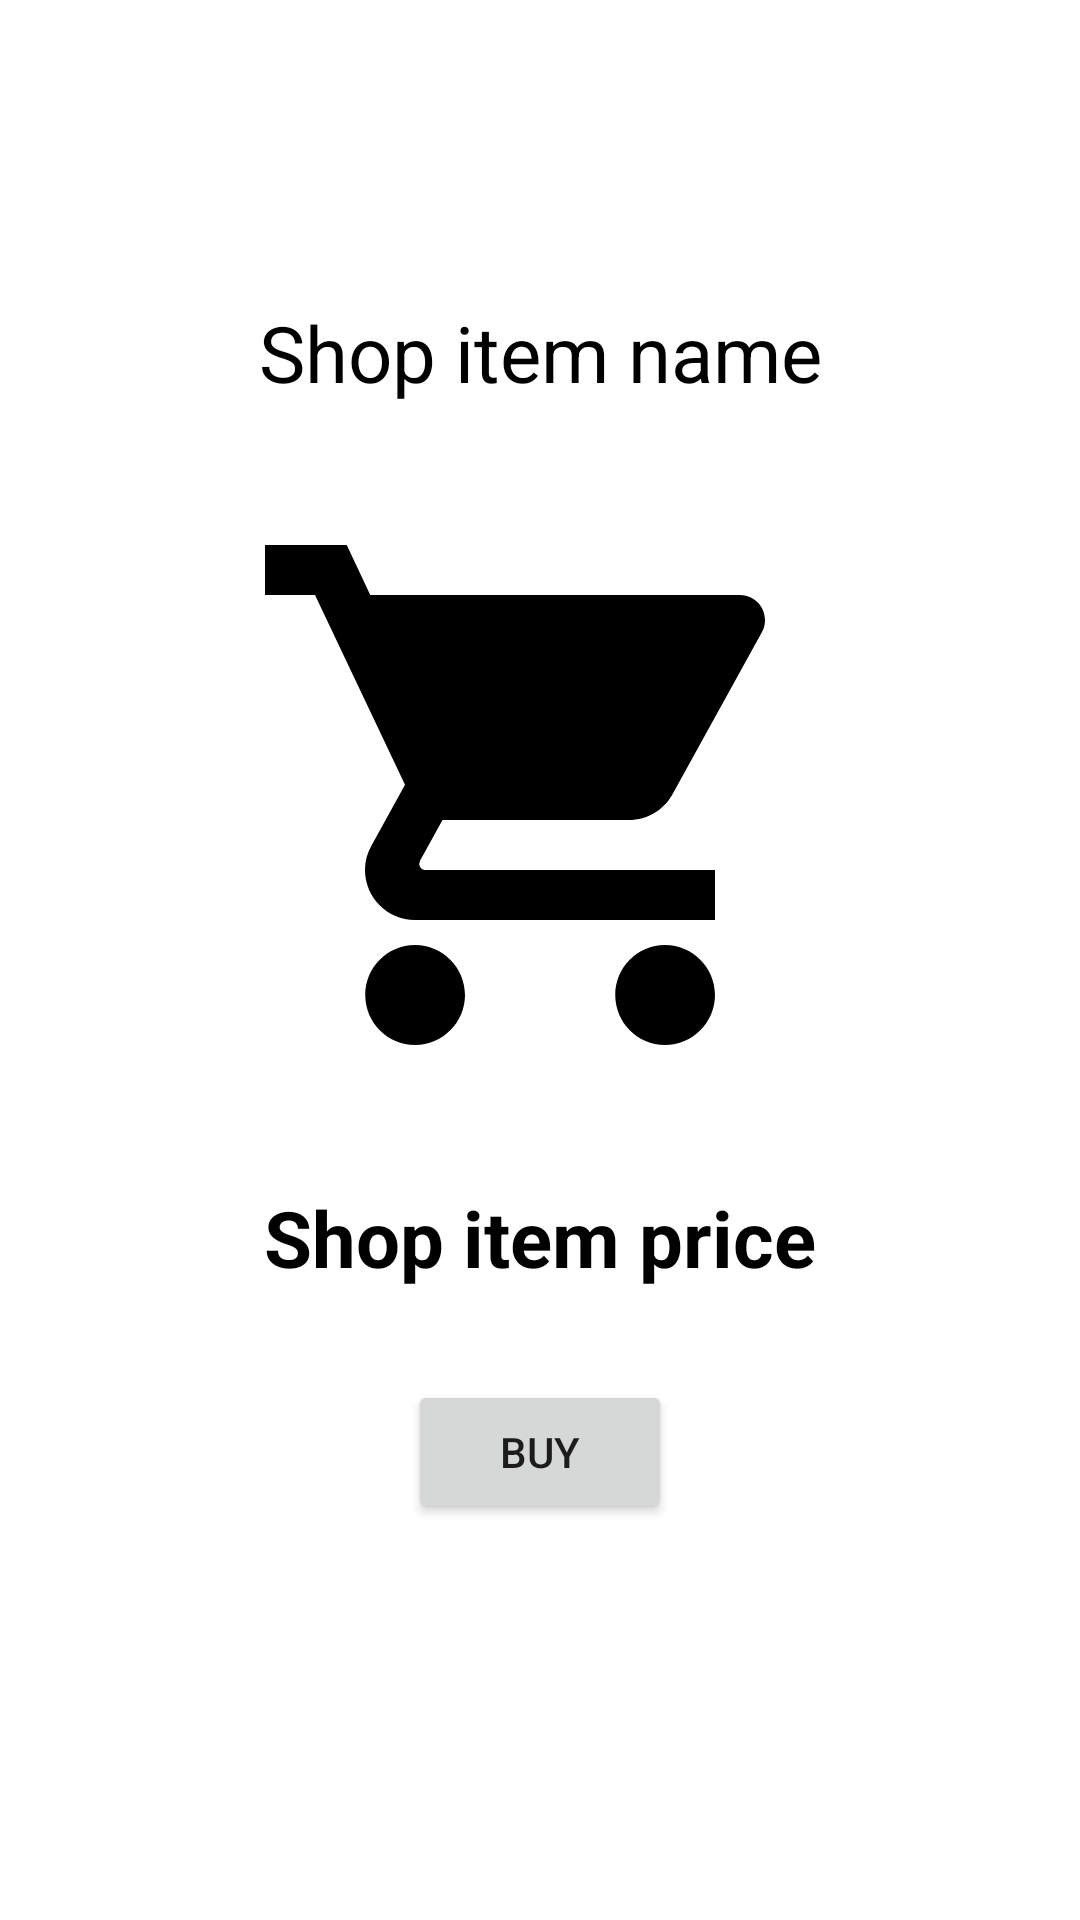

Produce the Android XML layout that renders to this screen, including the resource entries it uses.
<!-- AndroidManifest.xml: application theme Theme.Hazi -->
<!-- res/layout/fragment_shop_item.xml -->
<?xml version="1.0" encoding="utf-8"?>
<androidx.constraintlayout.widget.ConstraintLayout xmlns:android="http://schemas.android.com/apk/res/android"
    xmlns:app="http://schemas.android.com/apk/res-auto"
    xmlns:tools="http://schemas.android.com/tools"
    android:layout_width="match_parent"
    android:layout_height="match_parent"
    tools:context=".fragments.ShopItemFragment">

    <TextView
        android:id="@+id/userCoins"
        android:layout_width="wrap_content"
        android:layout_height="wrap_content"
        android:layout_marginTop="8dp"
        android:layout_marginEnd="8dp"
        android:text="@string/user_coins"
        android:textColor="@color/black"
        android:textSize="14sp"
        android:visibility="invisible"
        app:layout_constraintEnd_toEndOf="parent"
        app:layout_constraintTop_toTopOf="parent" />

    <TextView
        android:id="@+id/shopItemNameTextView"
        android:layout_width="wrap_content"
        android:layout_height="wrap_content"
        android:layout_gravity="center"
        android:layout_marginTop="100dp"
        android:text="@string/shop_item_name"
        android:textColor="@color/black"
        android:textSize="26sp"
        app:layout_constraintEnd_toEndOf="parent"
        app:layout_constraintStart_toStartOf="parent"
        app:layout_constraintTop_toTopOf="parent" />

    <ImageView
        android:id="@+id/shopItemImageView"
        android:layout_width="200dp"
        android:layout_height="200dp"
        android:layout_gravity="center"
        android:layout_marginTop="30dp"
        android:contentDescription="@string/shop_item_image"
        android:scaleType="centerCrop"
        android:src="@drawable/ic_shop"
        app:layout_constraintEnd_toEndOf="parent"
        app:layout_constraintStart_toStartOf="parent"
        app:layout_constraintTop_toBottomOf="@+id/shopItemNameTextView" />

    <TextView
        android:id="@+id/shopItemPriceTextView"
        android:layout_width="wrap_content"
        android:layout_height="wrap_content"
        android:layout_gravity="center"
        android:layout_marginTop="30dp"
        android:text="@string/shop_item_price"
        android:textColor="@color/black"
        android:textSize="26sp"
        android:textStyle="bold"
        app:layout_constraintEnd_toEndOf="parent"
        app:layout_constraintStart_toStartOf="parent"
        app:layout_constraintTop_toBottomOf="@+id/shopItemImageView" />

    <Button
        android:id="@+id/buyShopItemButton"
        android:layout_width="wrap_content"
        android:layout_height="wrap_content"
        android:layout_marginTop="30dp"
        android:text="@string/buy"
        app:layout_constraintEnd_toEndOf="parent"
        app:layout_constraintStart_toStartOf="parent"
        app:layout_constraintTop_toBottomOf="@+id/shopItemPriceTextView" />

</androidx.constraintlayout.widget.ConstraintLayout>
<!-- resources referenced by this layout -->
<resources>
  <!-- drawable ic_shop (drawable) -->
  <vector android:height="100dp" android:tint="#000000"
      android:viewportHeight="24" android:viewportWidth="24"
      android:width="100dp" xmlns:android="http://schemas.android.com/apk/res/android">
      <path android:fillColor="@android:color/white" android:pathData="M7,18c-1.1,0 -1.99,0.9 -1.99,2S5.9,22 7,22s2,-0.9 2,-2 -0.9,-2 -2,-2zM1,2v2h2l3.6,7.59 -1.35,2.45c-0.16,0.28 -0.25,0.61 -0.25,0.96 0,1.1 0.9,2 2,2h12v-2L7.42,15c-0.14,0 -0.25,-0.11 -0.25,-0.25l0.03,-0.12 0.9,-1.63h7.45c0.75,0 1.41,-0.41 1.75,-1.03l3.58,-6.49c0.08,-0.14 0.12,-0.31 0.12,-0.48 0,-0.55 -0.45,-1 -1,-1L5.21,4l-0.94,-2L1,2zM17,18c-1.1,0 -1.99,0.9 -1.99,2s0.89,2 1.99,2 2,-0.9 2,-2 -0.9,-2 -2,-2z"/>
  </vector>
  <string name="buy">Buy</string>
  <string name="shop_item_image">Shop item image</string>
  <string name="shop_item_name">Shop item name</string>
  <string name="shop_item_price">Shop item price</string>
  <string name="user_coins">0 Coins</string>
  <style name="Theme.Hazi" parent="Theme.MaterialComponents.DayNight.DarkActionBar">
          
          <item name="colorPrimary">@color/purple_500</item>
          <item name="colorPrimaryVariant">@color/purple_700</item>
          <item name="colorOnPrimary">@color/white</item>
          
          <item name="colorSecondary">@color/teal_200</item>
          <item name="colorSecondaryVariant">@color/teal_700</item>
          <item name="colorOnSecondary">@color/black</item>
          
          <item name="android:statusBarColor">?attr/colorPrimaryVariant</item>
          
          <item name="materialButtonStyle">@style/GlobalButtonStyle</item>
      </style>
  <style name="GlobalButtonStyle" parent="Widget.MaterialComponents.Button">
          <item name="android:minWidth">250dp</item>
      </style>
  <!-- not gathered from this repository: default colours our renderer supplied (Android Studio template values) -->
  <color name="purple_500">#FF6200EE</color>
  <color name="purple_700">#FF3700B3</color>
  <color name="teal_200">#FF03DAC5</color>
  <color name="teal_700">#FF018786</color>
  <color name="black">#FF000000</color>
  <color name="white">#FFFFFFFF</color>
</resources>
